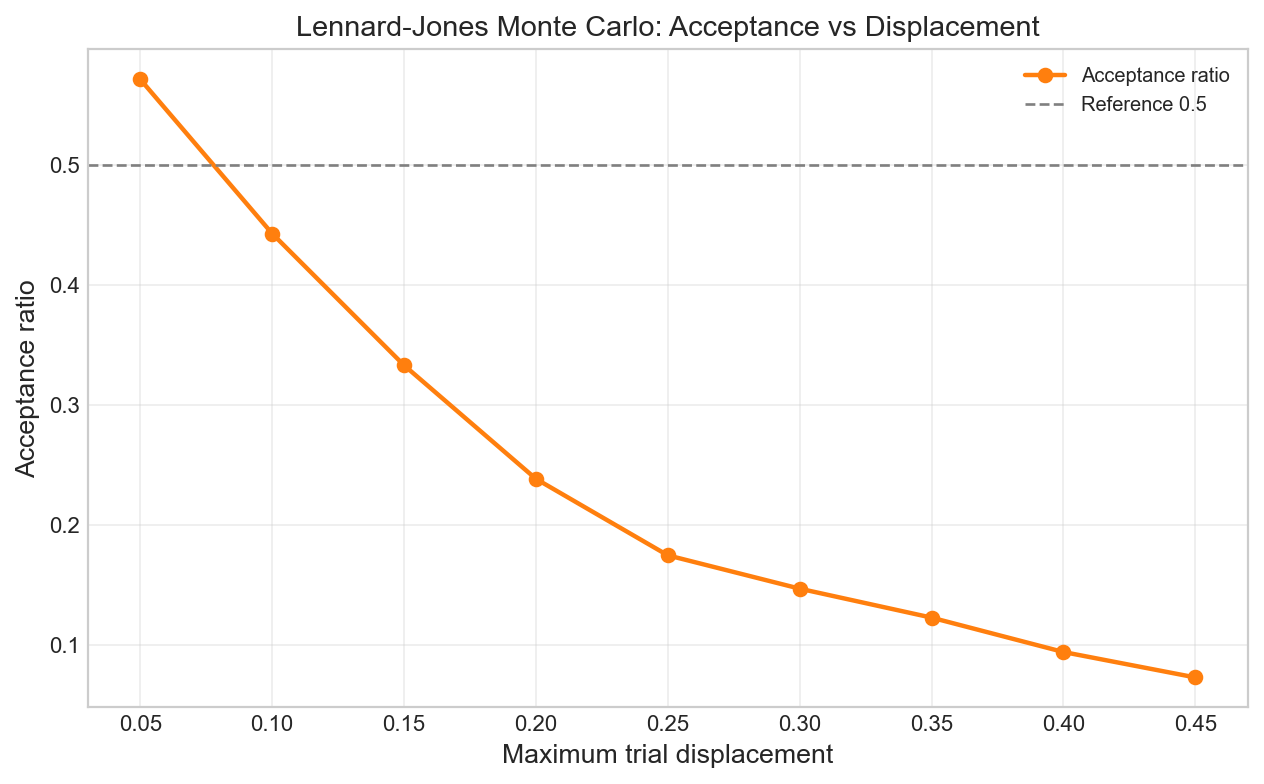

Values plotted in this chart, from the file beside it:
max_displacement, acceptance_ratio, sampled_frames
0.05, 0.5715, 10
0.1, 0.4431, 10
0.15, 0.3333, 10
0.2, 0.2387, 10
0.25, 0.175, 10
0.3, 0.1472, 10
0.35, 0.1231, 10
0.4, 0.09444, 10
0.45, 0.07326, 10
